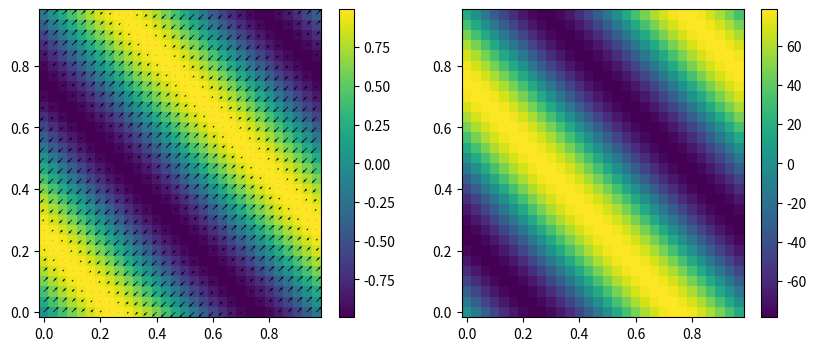

Generate this figure with matplotlib:
import numpy as np
import matplotlib.pyplot as plt
from numpy import sin, cos, exp, pi


def freq_fourier(X, Y, Z = [None]):
    """
    function to give correct frequencies for fourier transforms
    Numpy only implements the 1D case
    """
    if Z[0] is None:
        x = X[0]
        y = Y[:, 0]
        dx = x[1] - x[0]
        dy = y[1] - y[0]
        kx = np.fft.fftfreq(len(x), dx)
        ky = np.fft.fftfreq(len(y), dy)
        return kx, ky

def fourier_spectral_gradient_2D(X, Y, func_value):
    """
    fucntion currently assumes a 2D array of data points to compute the gradient
    """
    kx, ky = freq_fourier(X, Y)
    Kx, Ky = np.meshgrid(kx, ky)
    cf = np.fft.fft2(func_value)
    Dx_cf = 2j * pi * Kx * cf
    Dy_cf = 2j * pi * Ky * cf
    Dx = np.fft.ifft2(Dx_cf)
    Dy = np.fft.ifft2(Dy_cf)
    return Dx, Dy

def fourier_spectral_laplacian_2D(X, Y, func_value):
    """
    compute the laplacian with fourier interpolation
    currently limited to scalar functions
    """
    kx, ky = freq_fourier(X, Y)
    Kx, Ky = np.meshgrid(kx, ky)
    cf = np.fft.fft2(func_value)
    D2_cf = (2j * pi)**2 *(Kx**2 + Ky**2) * cf
    laplacian = np.fft.ifft2(D2_cf)
    return laplacian

if __name__ == "__main__":
    alpha = 1
    resolution =30
    x = np.linspace(0, 1, resolution, endpoint = False)
    y = np.linspace(0, 1, resolution, endpoint = False)
    X, Y = np.meshgrid(x, y)
    U = sin(2 * pi *(X + Y))
    """V = np.zeros(shape = (len(x), len(y)))
        V[resolution//4: resolution//2, resolution//4: resolution//2] = 1
        fourier_coeff = np.fft.fft2(U)
        fig, ax = plt.subplots(1, 3, figsize = (15, 4))
        mesh0 = ax[0].pcolormesh(X, Y, U)
        mesh1 = ax[1].pcolormesh(X, Y, np.abs(fourier_coeff))
        converted = np.real(np.fft.ifft2(fourier_coeff))
        mesh2 = ax[2].pcolormesh(X, Y, converted)
        plt.colorbar(mesh0, ax = ax[0])
        plt.colorbar(mesh1, ax = ax[1])
        plt.colorbar(mesh2, ax = ax[2])"""
    fig, ax = plt.subplots(1, 2, figsize = (10, 4))
    Dx, Dy = fourier_spectral_gradient_2D(X, Y, U)
    Dx = np.real(Dx); Dy = np.real(Dy)
    mesh0 = ax[0].pcolormesh(X, Y, U)
    plt.colorbar(mesh0, ax = ax[0])
    ax[0].quiver(X, Y, Dx, Dy)
    laplace = fourier_spectral_laplacian_2D(X, Y, U)
    mesh1 = ax[1].pcolormesh(X, Y, np.real(laplace))
    plt.colorbar(mesh1, ax = ax[1])
    plt.show()
